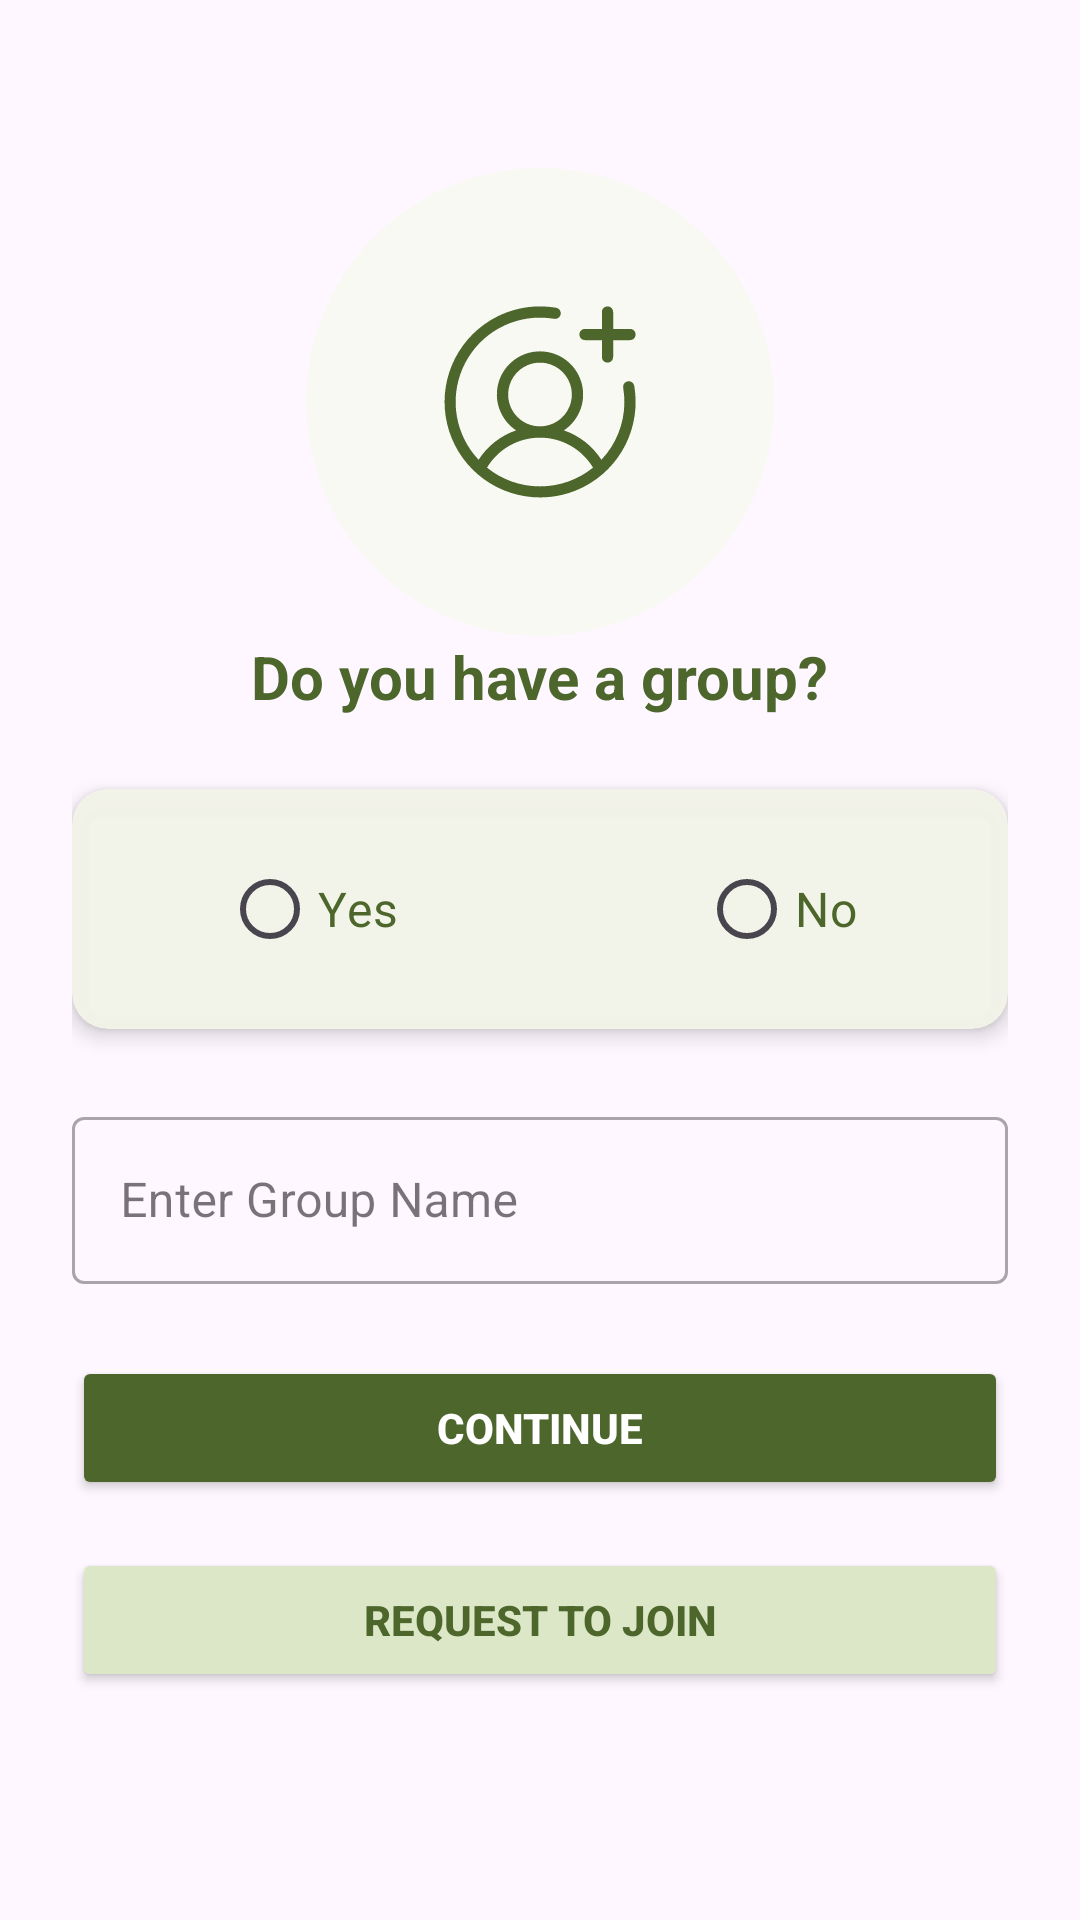

Here is an Android app screen rendered from its layout file. Give the layout XML and the strings, colors and styles it references.
<!-- AndroidManifest.xml: application theme Theme.Khalilo -->
<!-- res/layout/activity_check_group.xml -->
<?xml version="1.0" encoding="utf-8"?>
<FrameLayout xmlns:android="http://schemas.android.com/apk/res/android"
    xmlns:app="http://schemas.android.com/apk/res-auto"
    android:layout_width="match_parent"
    android:layout_height="match_parent">



    
    <LinearLayout
        android:layout_width="match_parent"
        android:layout_height="match_parent"
        android:orientation="vertical"
        android:padding="24dp">


        
        <ImageButton
            android:id="@+id/buttonBackCheckGroup"
            android:layout_width="wrap_content"
            android:layout_height="wrap_content"
            android:src="@drawable/ic_back"
            android:background="@android:color/transparent"
            android:contentDescription="Back"
            android:layout_gravity="start"
            android:padding="8dp"
            android:layout_marginBottom="16dp" />
        <ImageView
            android:layout_gravity="center_horizontal"
            android:src="@drawable/member_icon"
            android:layout_width="wrap_content"
            android:layout_height="wrap_content"/>

        
        <TextView
            android:layout_width="wrap_content"
            android:layout_height="wrap_content"
            android:text="Do you have a group?"
            android:textSize="20sp"
            android:textStyle="bold"
            android:textColor="@color/categoryBathroom"
            android:layout_gravity="center"
            android:layout_marginBottom="24dp"/>

        
        <androidx.cardview.widget.CardView
            android:layout_width="match_parent"
            android:layout_height="wrap_content"
            android:layout_marginBottom="24dp"
            app:cardCornerRadius="12dp"
            app:cardBackgroundColor="#F5F3F4E9"

            app:cardElevation="4dp">

            <RadioGroup
                android:id="@+id/groupChoice"
                android:layout_width="wrap_content"
                android:layout_height="wrap_content"
                android:orientation="horizontal"
                android:layout_gravity="center"
                android:padding="16dp">

                <RadioButton
                    android:id="@+id/radioYes"
                    android:layout_width="wrap_content"
                    android:layout_height="wrap_content"

                    android:text="Yes"
                    android:textColor="@color/categoryBathroom"
                    android:textSize="16sp"
                    android:layout_marginEnd="84dp"/>

                <RadioButton
                    android:layout_marginStart="16dp"
                    android:id="@+id/radioNo"
                    android:layout_width="wrap_content"
                    android:layout_height="wrap_content"
                    android:text="No"
                    android:textColor="@color/categoryBathroom"
                    android:textSize="16sp"/>
            </RadioGroup>
        </androidx.cardview.widget.CardView>

        
        <com.google.android.material.textfield.TextInputLayout
            style="@style/Widget.MaterialComponents.TextInputLayout.OutlinedBox"
            android:layout_width="match_parent"
            android:layout_height="wrap_content"
            android:hint="@string/enter_group_name"

            android:layout_marginBottom="24dp">

            <com.google.android.material.textfield.TextInputEditText
                android:id="@+id/inputGroupName"
                android:layout_width="match_parent"
                android:layout_height="wrap_content"
                android:inputType="textPersonName"/>
        </com.google.android.material.textfield.TextInputLayout>

        
        <Button
            android:id="@+id/btnContinue"
            android:layout_width="match_parent"
            android:layout_height="wrap_content"
            android:text="Continue"
            android:textStyle="bold"
            android:backgroundTint="@color/categoryBathroom"
            android:textColor="@android:color/white"
            android:layout_marginBottom="16dp"
            android:drawablePadding="8dp"
            android:padding="12dp"
            android:elevation="4dp"
            android:layout_gravity="center"/>

        
        <Button
            android:id="@+id/buttonRequestJoin"
            android:layout_width="match_parent"
            android:layout_height="wrap_content"
            android:text="Request to Join"
            android:textStyle="bold"
            android:backgroundTint="@color/ligh_button_color"
            android:textColor="@color/categoryBathroom"
            android:drawablePadding="8dp"
            android:padding="12dp"
            android:elevation="4dp"
            android:layout_gravity="center"/>
    </LinearLayout>
</FrameLayout>
<!-- resources referenced by this layout -->
<resources>
  <color name="categoryBathroom">#4C662B</color>
  <color name="ligh_button_color">#DCE7C8</color>
  <!-- drawable member_icon: vector/xml drawable (drawable, 3118 chars, omitted) -->
  <string name="enter_group_name">Enter Group Name</string>
  <style name="Theme.Khalilo" parent="Base.Theme.Khalilo" />
  <style name="Base.Theme.Khalilo" parent="Theme.Material3.DayNight.NoActionBar">
          
          
      </style>
</resources>
